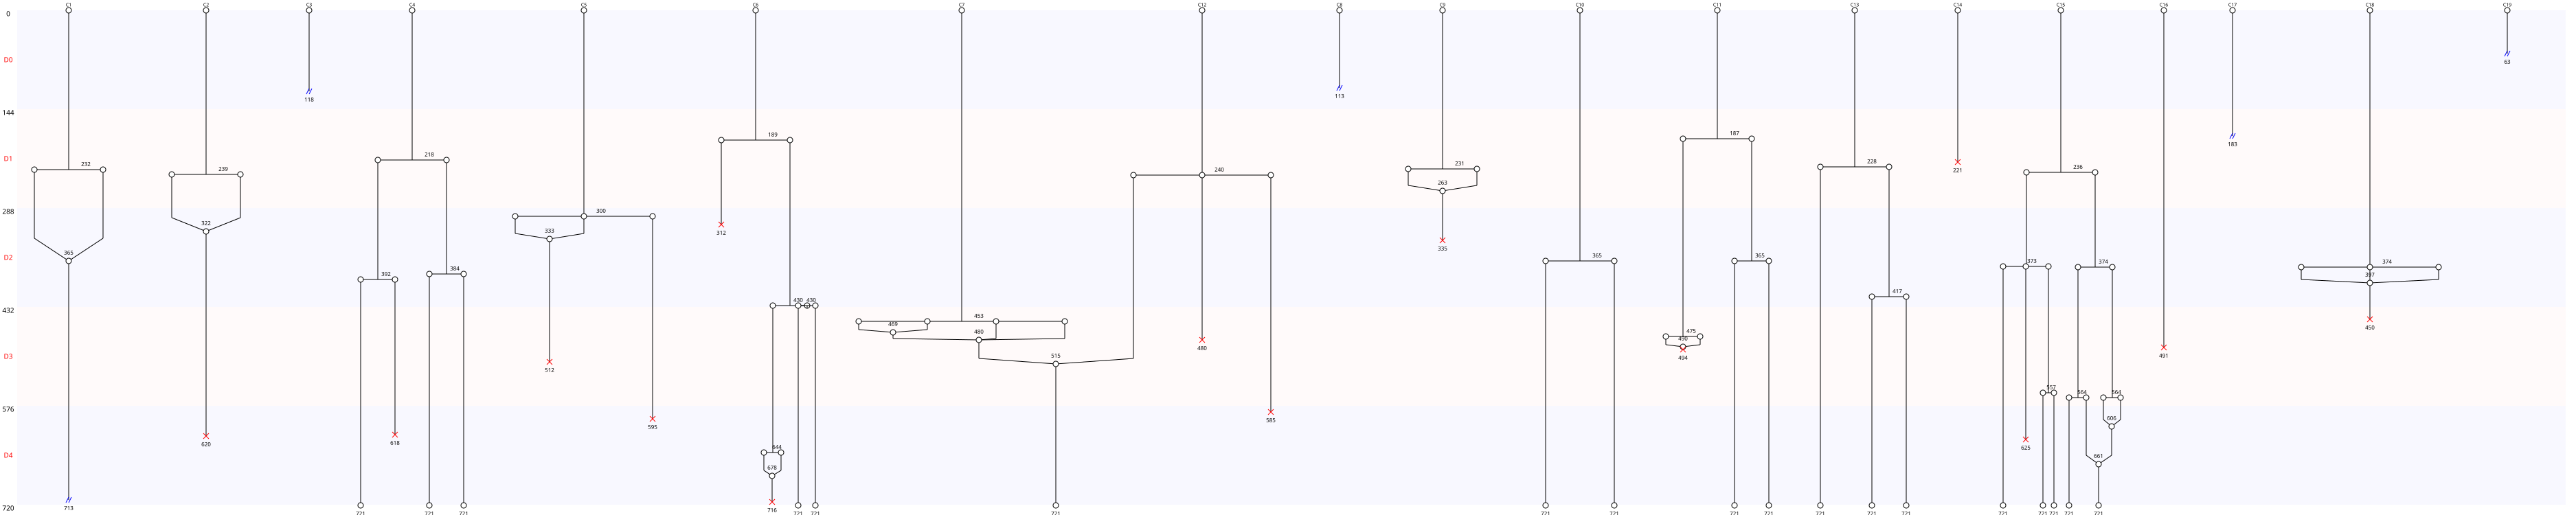

Data behind this chart, as committed beside it:
Nombre de cellules à J0, 19
Nombre de cellules à J5, 18
Nombre de mitoses totale, 26
Nombre de cycles mitotiques, 1.368
Nombre de mitoses normales, 14
Nombre de mitoses anormales, 12
Nombre de mitoses non dichotomiques, 5
Nombre de refusions après mitose, 12
Nombre total de morts, 14
Nombre de mort sans mitose, 2
Nombre de mort après mitose, 12
Nombre de sorties, 5
Longueur moyenne entre deux cycles, 176
Longueur moyenne entre T0 et première di…, 268
